Run: headless pygame with SDL's dummy video driver; simulated clock (each Clock.tick advances the game by its frame time, no real sleeping); random seed 0; keys injected as events and as key.get_pressed() state; no mouse input.
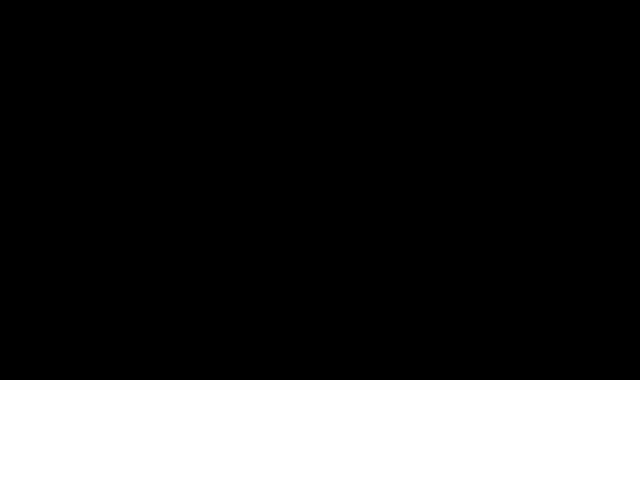
Frame 1 of 4 · flips 1–60 · no input
Frame 2 of 4 · flips 61–180 · tapped SPACE, RETURN · held RIGHT (→), D · screen unchanged from frame 1, image omitted
Frame 3 of 4 · flips 181–300 · held DOWN (↓), S · screen unchanged from frame 2, image omitted
Frame 4 of 4 · flips 301–420 · held LEFT (←), A, UP (↑), W · screen unchanged from frame 3, image omitted

The pygame program that drew these frames:

import sys
import pygame as py

class Ball:
    # Vector = [x cordinates, y cordinates, speed x speed y, size]
    def __init__(self, vector: list, screen) -> None:
        self.position = [vector[0], vector[1]]
        self.speed = [vector[2][0], vector[2][1]]
        self.radius = vector[3]
        self.color = (255, 255, 255)
        self.screen = screen
        self.size = 20

        self.draw()
    
    def draw(self):
        py.draw.circle(self.screen, self.color, self.position, self.size)

class Surface:
    def __init__(self, floorWidth, floorHeight, screenHeight):
        self.floorWidth = floorWidth
        self.floorHeight = floorHeight
        self.screenHeight = screenHeight
        self.surface = py.Surface((self.floorWidth, self.floorHeight))
        self.floorRectangle = self.surface.get_rect()
        
        self.coloring()
        self.floorPlacement()
    
    def coloring(self):
        self.surface.fill((255, 255, 255))  # fill with white color
        
    def floorPlacement(self):
        self.floorRectangle.bottom = self.screenHeight

def moveObj(ballObject, speed: list):
    ballObject.position[0] += speed[0]
    ballObject.position[1] += speed[1]

def gravity(velocity):
    gravityPull = 2
    return velocity - gravityPull

def bounce(velocity):
    return -velocity * 0.8


def overlap(ballObject, surfaceObject):
    return surfaceObject.floorRectangle.colliderect(py.Rect(*ballObject.position, ballObject.size, ballObject.size))


def game():
    pass

def main():
    py.init()
    # set the dimensions of the screen
    screen_width = 640
    screen_height = 480
    screen = py.display.set_mode((screen_width, screen_height))
    
    # draw the floor on the screen
    floor = Surface(screen_width, 100, screen_height)
    screen.blit(floor.surface, floor.floorRectangle)
    
    # Draw ball
    ball = Ball([screen_width / 2, 300, [0, 0], 2], screen)
    
    while True:
        # handle events
        for event in py.event.get():
            if event.type == py.QUIT:
                py.quit()
                sys.exit()
        if overlap(ball, floor):
            ball.speed[1] = bounce(ball.speed)
        ball.speed[1] = gravity(ball.speed[1])
        moveObj(ball, ball.speed)
        
        # fill screen with background color
        screen.fill((0, 0, 0))
        # redraw floor
        screen.blit(floor.surface, floor.floorRectangle)
        # redraw ball at its new position
        ball.draw()
        
        # update the screen
        py.display.update()

    

if __name__ == '__main__':
    main()
